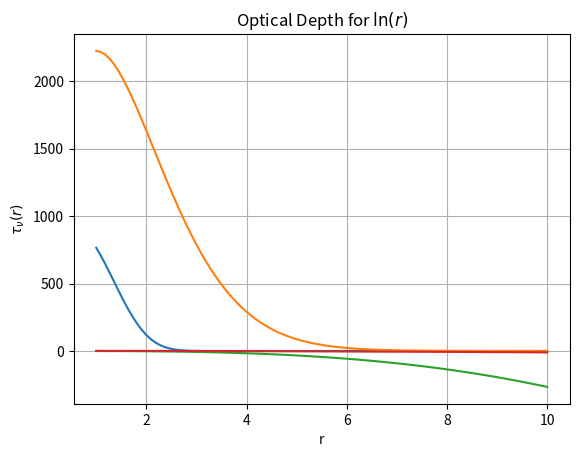

This chart was generated by the following Python code:
import numpy as np
import matplotlib.pyplot as plt

# Define the parameters
L = 10
alpha = 0.3
sigma = 0.5

def I_nu(r):
    return I_nu_0 * np.exp(- (alpha + sigma) * (r ** 3) / 3)

def I_nu2(r):
    return I_nu_0 * np.exp(- (alpha + sigma) * (r*np.log(r)-r)) 

def tau_nu(r):
    return - (alpha + sigma) * (r ** 3) / 3

def tau_nu2(r):
    return - (alpha + sigma) * (r*np.log(r)-r)

r_values = np.linspace(0.1 * L, L, 100)

I_nu_0 = 1000 

I_nu_values = I_nu(r_values)
I_nu_values2 = I_nu2(r_values)

tau_nu_values = tau_nu(r_values)
tau_nu_values2 = tau_nu2(r_values)

plt.plot(r_values, I_nu_values)
plt.xlabel('r')
plt.ylabel('$I_\\nu(r)$')
plt.title('Intensity profile for $r^2$')
plt.grid(True)
plt.show()

plt.plot(r_values, I_nu_values2)
plt.xlabel('r')
plt.ylabel('$I_\\nu(r)$')
plt.title('Intensity profile for $\ln(r)$')
plt.grid(True)
plt.show()

plt.plot(r_values, tau_nu_values)
plt.xlabel('r')
plt.ylabel('$\\tau_\\nu(r)$')
plt.title('Optical Depth for $r^2$')
plt.grid(True)
plt.show()

plt.plot(r_values, tau_nu_values2)
plt.xlabel('r')
plt.ylabel('$\\tau_\\nu(r)$')
plt.title('Optical Depth for $\ln(r)$')
plt.grid(True)
plt.show()

